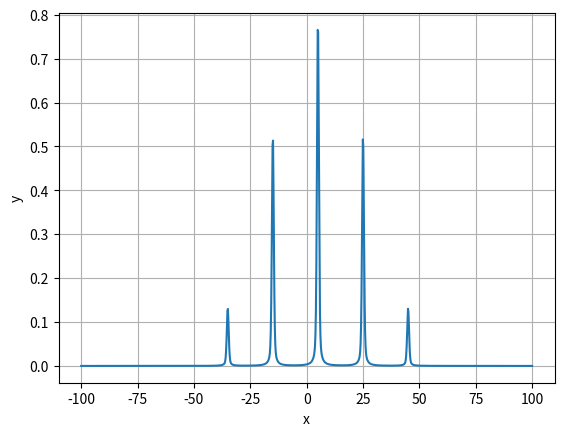

The script that saved this image:
import numpy as np

def pascal(x):
    triangle = []
    for i in range(x):
        row = [1]
        if i > 0:
            prev_row = triangle[-1]
            for j in range(len(prev_row) - 1):
                row.append(prev_row[j] + prev_row[j + 1])
            row.append(1)
        triangle.append(row)
    return triangle[-1]

def lorentzian(x, mean, variance):
    return 1 / (np.pi * variance * (1 + ((x - mean) / variance) ** 2))

def gauss(x, mean, variance):
    return 1/(variance*np.sqrt(2*np.pi))*np.exp(-1/2*((x-mean)/variance)**2)

def voigt(x, mean, fwhm, n):
        return n*lorentzian(x,mean,fwhm/2)+(1-n)*gauss(x,mean,fwhm/(2*np.sqrt(2*np.log(2))))

def multiplet(x, mult, mean, sigma, spacing, n=0.5):
    triangle = pascal(mult)
    t_max = max(triangle)
    triangle = [t/t_max for t in triangle]
    y = np.zeros(len(x),dtype=float)

    if len(triangle)%2 == 0:
        space = -1*len(triangle)/2*spacing+spacing/2
    else:
        space = -1*(len(triangle)-1)/2*spacing
    for i,size in enumerate(triangle):
        y += voigt(x, mean+space, sigma, n)*size
        space +=  spacing
    return np.array(y)

if __name__ == "__main__":
    import matplotlib.pyplot as plt
    x = np.linspace(-100,100,1000)
    Y = multiplet(x,5, 5, 1, 20)

    plt.plot(x, Y)
    plt.title('')
    plt.xlabel('x')
    plt.ylabel('y')
    plt.grid(True)
    plt.show()